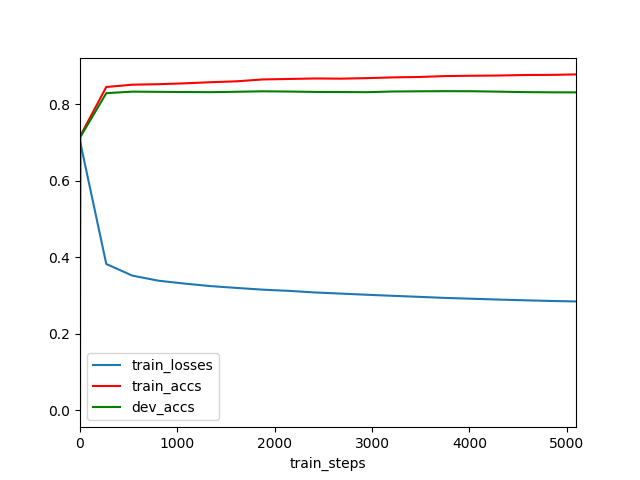

The file beside this chart, header and first rows:
	train_steps	train_losses	train_accs	dev_accs
0	0	0.0	0.4566	0.4504
1	2	0.7013	0.7166	0.7135
2	270	0.3824	0.8448	0.8287
3	538	0.352	0.8508	0.8327
4	806	0.3388	0.8521	0.8321
5	1074	0.3312	0.8544	0.8316
6	1342	0.3247	0.8573	0.8313
7	1610	0.3199	0.8597	0.8323
8	1878	0.3154	0.8645	0.8335
9	2146	0.3122	0.8658	0.8328
10	2414	0.3081	0.867	0.832
11	2682	0.3051	0.8666	0.8316
12	2950	0.3021	0.868	0.8313
13	3218	0.2993	0.8699	0.833
14	3486	0.2966	0.8709	0.8335
15	3754	0.2938	0.8734	0.8339
16	4022	0.2917	0.8742	0.8337
17	4290	0.2895	0.8747	0.8327
18	4558	0.2877	0.8761	0.8314
19	4826	0.2859	0.8764	0.8309
20	5094	0.2846	0.8777	0.8307
